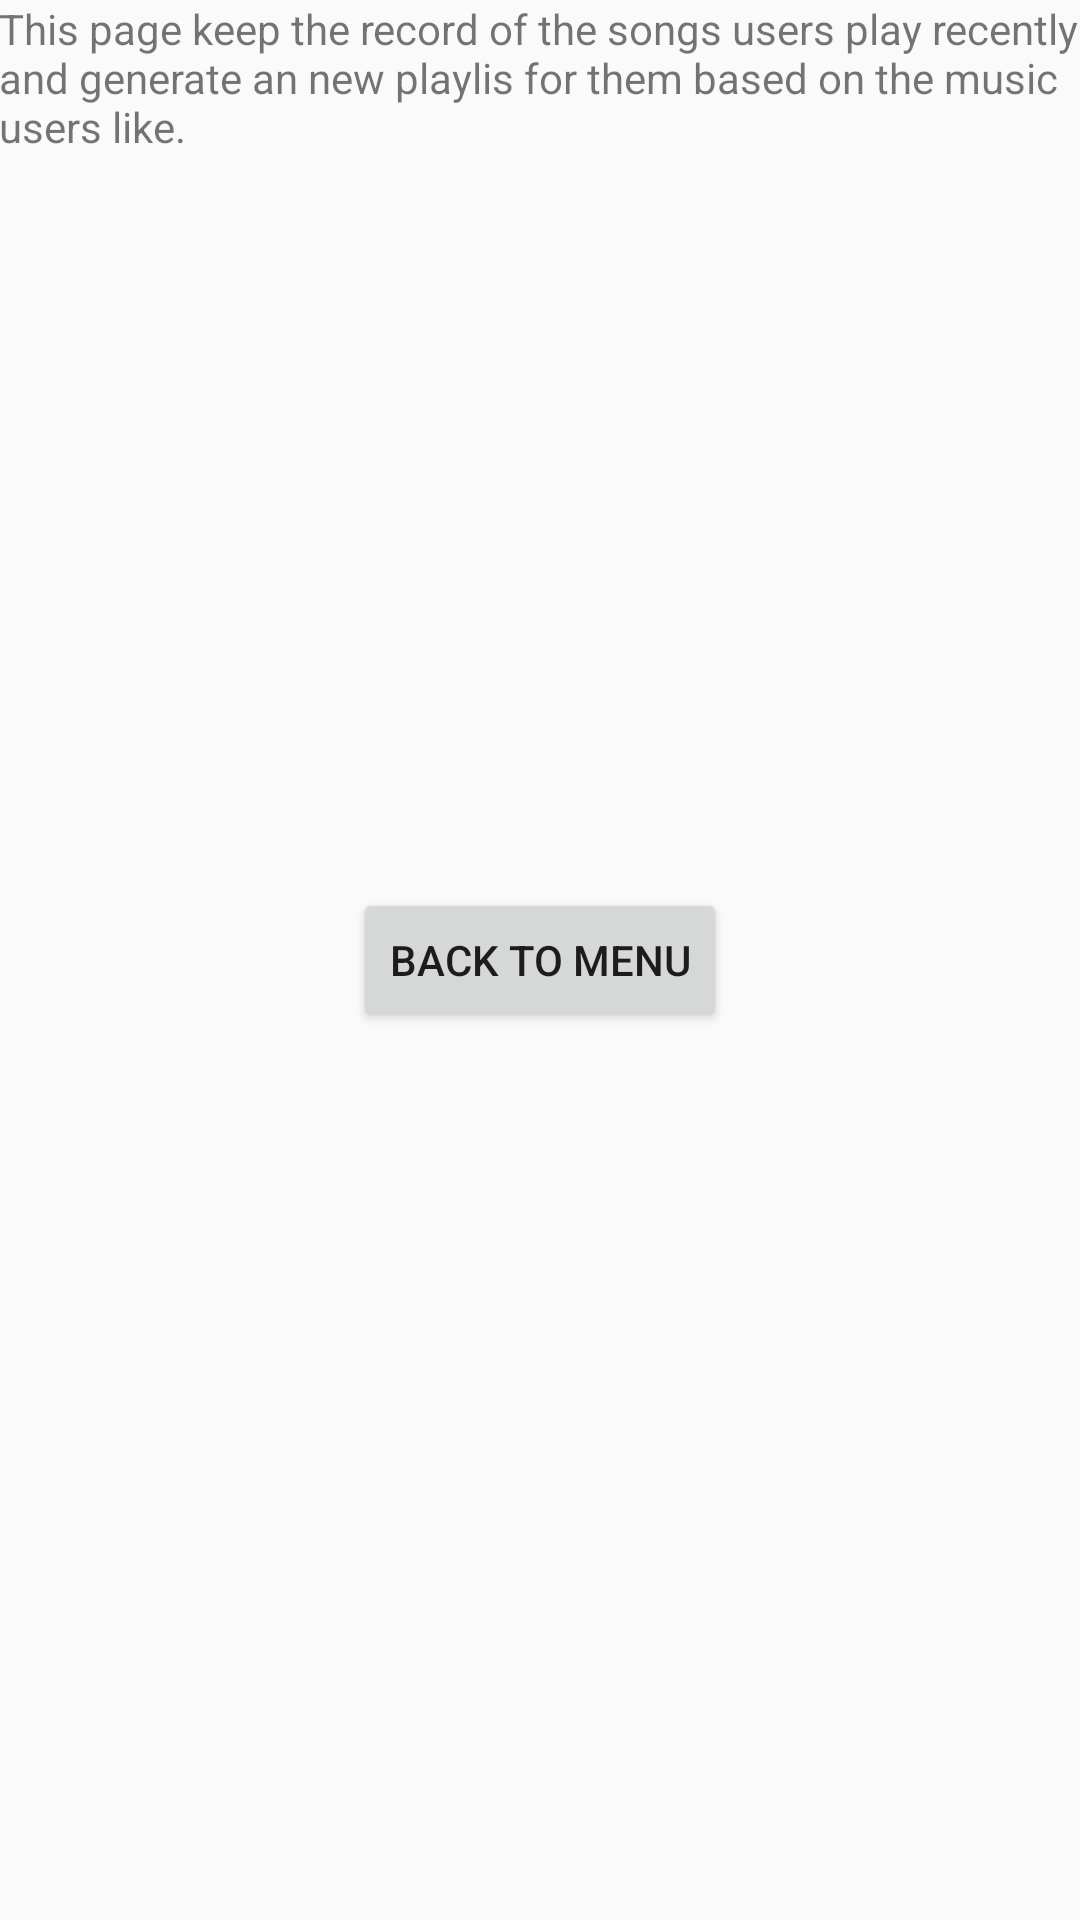

Write the Android layout XML for this screen, with the resource values it uses.
<!-- AndroidManifest.xml: application theme AppTheme -->
<!-- res/layout/activity_album.xml -->
<?xml version="1.0" encoding="utf-8"?>
<RelativeLayout xmlns:android="http://schemas.android.com/apk/res/android"
    xmlns:tools="http://schemas.android.com/tools"
    android:id="@+id/activity_album"
    android:layout_width="match_parent"
    android:layout_height="match_parent"
    android:paddingBottom="@dimen/activity_vertical_margin"
    android:paddingLeft="@dimen/activity_horizontal_margin"
    android:paddingRight="@dimen/activity_horizontal_margin"
    android:paddingTop="@dimen/activity_vertical_margin"
    tools:context="com.example.android.musicrideosample.album">

    <Button
        android:id="@+id/album_button"
        android:layout_width="wrap_content"
        android:layout_height="wrap_content"
        android:layout_centerInParent="true"
        android:text="back to menu"/>

    <TextView
        android:layout_width="wrap_content"
        android:layout_height="wrap_content"
        android:text="This page keep the record of the songs users play recently and generate an new playlis for them based on the music users like."/>

</RelativeLayout>
<!-- resources referenced by this layout -->
<resources>
  <style name="AppTheme" parent="Theme.AppCompat.Light.DarkActionBar">
          
          <item name="colorPrimary">@color/colorPrimary</item>
          <item name="colorPrimaryDark">@color/colorPrimaryDark</item>
          <item name="colorAccent">@color/colorAccent</item>
      </style>
  <color name="colorPrimary">#FF5722</color>
  <color name="colorPrimaryDark">#e64A19</color>
  <color name="colorAccent">#CDDC39</color>
</resources>
